6-way image classification set "data_final" from GitHub (Vojeshwini/Black-pepper-disease-detection-using-AI); label vocabulary: foot rot, healthy, leaf blight, pollu disease, slow decline, yellow mottle virus.

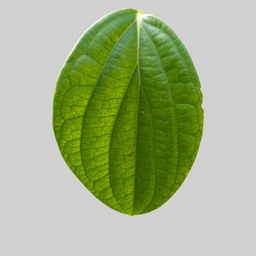
Label: healthy

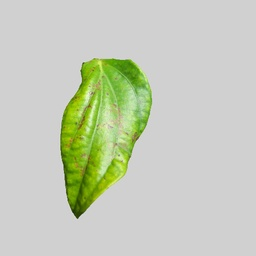
Label: yellow mottle virus

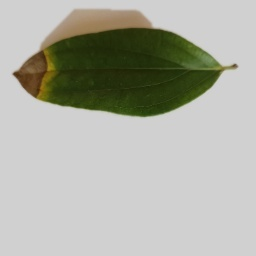
Label: foot rot

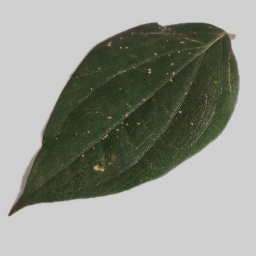
Label: pollu disease

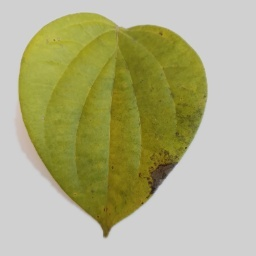
Label: slow decline

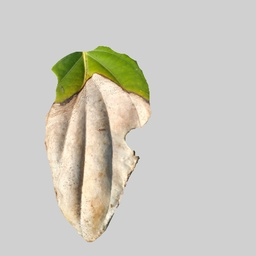
Label: leaf blight
